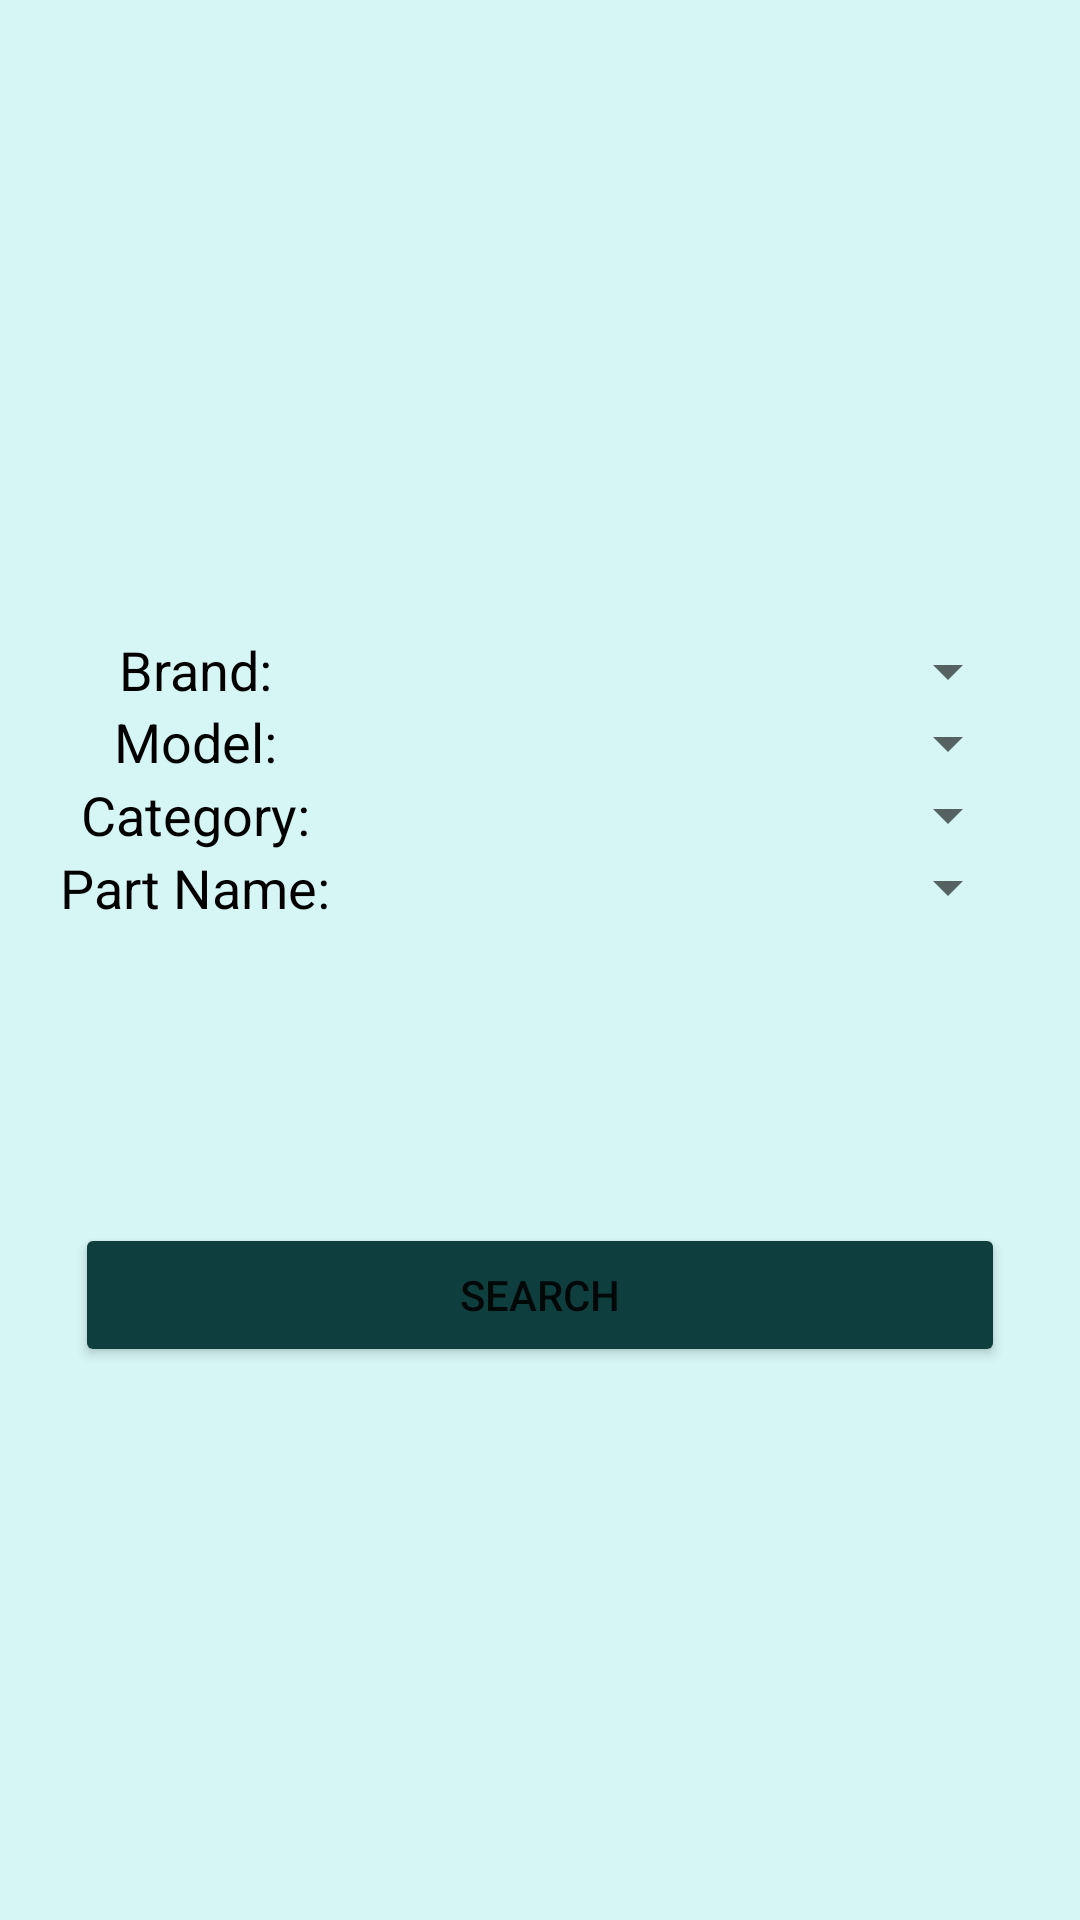

This screen was rendered from an Android layout file. Write that file and the resources it references.
<!-- AndroidManifest.xml: application theme Theme.AutoPartsShop -->
<!-- res/layout/fragment_home.xml -->
<?xml version="1.0" encoding="utf-8"?>
<androidx.constraintlayout.widget.ConstraintLayout xmlns:android="http://schemas.android.com/apk/res/android"
    xmlns:app="http://schemas.android.com/apk/res-auto"
    xmlns:tools="http://schemas.android.com/tools"
    android:layout_width="match_parent"
    android:layout_height="match_parent"
    android:background="@color/background"
    tools:context=".ui.home.HomeFragment">

    <TextView
        android:id="@+id/homeTitleTV"
        android:layout_width="match_parent"
        android:layout_height="wrap_content"
        android:layout_marginTop="50dp"
        android:layout_marginBottom="50dp"
        android:textAlignment="center"
        android:textSize="20sp"
        android:gravity="center"
        android:textColor="@color/black"
        app:layout_constraintBottom_toTopOf="@+id/homeBrandS"
        app:layout_constraintEnd_toEndOf="parent"
        app:layout_constraintHorizontal_bias="0.0"
        app:layout_constraintStart_toStartOf="parent"
        app:layout_constraintTop_toTopOf="parent"
        app:layout_constraintVertical_bias="0.0" />

    <TextView
        android:id="@+id/homeBrantTV"
        android:layout_width="100dp"
        android:layout_height="wrap_content"
        android:layout_marginStart="15dp"
        android:layout_marginTop="50dp"
        android:layout_marginEnd="10dp"
        android:text="Brand:"
        android:textColor="@color/black"
        android:gravity="center"
        android:textSize="18sp"
        app:layout_constraintBottom_toTopOf="@+id/homeModelTV"
        app:layout_constraintEnd_toStartOf="@+id/homeBrandS"
        app:layout_constraintHorizontal_bias="0.4"
        app:layout_constraintStart_toStartOf="parent"
        app:layout_constraintTop_toBottomOf="@+id/homeTitleTV"
        app:layout_constraintVertical_bias="0.0" />

    <Spinner
        android:id="@+id/homeBrandS"
        android:layout_width="0dp"
        android:layout_height="wrap_content"
        android:layout_marginStart="10dp"
        android:layout_marginTop="100dp"
        android:layout_marginEnd="20dp"
        android:gravity="center"
        app:layout_constraintBottom_toTopOf="@+id/homeModelS"
        app:layout_constraintEnd_toEndOf="parent"
        app:layout_constraintStart_toEndOf="@+id/homeBrantTV"
        app:layout_constraintTop_toBottomOf="@+id/homeTitleTV" />

    <TextView
        android:id="@+id/homeModelTV"
        android:layout_width="100dp"
        android:layout_height="wrap_content"
        android:layout_marginStart="15dp"
        android:layout_marginTop="-100dp"
        android:layout_marginEnd="10dp"
        android:text="Model:"
        android:textColor="@color/black"
        android:textSize="18sp"
        android:gravity="center"
        app:layout_constraintBottom_toTopOf="@+id/homePartCategoryTV"
        app:layout_constraintEnd_toStartOf="@+id/homeModelS"
        app:layout_constraintHorizontal_bias="0.0"
        app:layout_constraintStart_toStartOf="parent"
        app:layout_constraintTop_toBottomOf="@+id/homeBrantTV" />

    <Spinner
        android:id="@+id/homeModelS"
        android:layout_width="0dp"
        android:layout_height="wrap_content"
        android:layout_marginStart="10dp"
        android:layout_marginEnd="20dp"
        android:gravity="center"
        app:layout_constraintBottom_toTopOf="@+id/homePartCategoryS"
        app:layout_constraintEnd_toEndOf="parent"
        app:layout_constraintStart_toEndOf="@+id/homeModelTV"
        app:layout_constraintTop_toBottomOf="@+id/homeBrandS" />

    <TextView
        android:id="@+id/homePartCategoryTV"
        android:layout_width="100dp"
        android:layout_height="wrap_content"
        android:layout_marginStart="15dp"
        android:layout_marginEnd="10dp"
        android:text="Category:"
        android:textColor="@color/black"
        android:textSize="18sp"
        android:gravity="center"
        app:layout_constraintBottom_toTopOf="@+id/homePartNameTV"
        app:layout_constraintEnd_toStartOf="@+id/homePartCategoryS"
        app:layout_constraintHorizontal_bias="0.006"
        app:layout_constraintStart_toStartOf="parent"
        app:layout_constraintTop_toBottomOf="@+id/homeModelTV" />

    <Spinner
        android:id="@+id/homePartCategoryS"
        android:layout_width="0dp"
        android:layout_height="wrap_content"
        android:layout_marginStart="10dp"
        android:layout_marginEnd="20dp"
        android:gravity="center"
        app:layout_constraintBottom_toTopOf="@+id/homePartNameS"
        app:layout_constraintEnd_toEndOf="parent"
        app:layout_constraintStart_toEndOf="@+id/homePartCategoryTV"
        app:layout_constraintTop_toBottomOf="@+id/homeModelS" />

    <TextView
        android:id="@+id/homePartNameTV"
        android:layout_width="100dp"
        android:layout_height="wrap_content"
        android:layout_marginStart="15dp"
        android:layout_marginEnd="10dp"
        android:text="Part Name:"
        android:textColor="@color/black"
        android:textSize="18sp"
        android:gravity="center"
        app:layout_constraintBottom_toTopOf="@+id/homeFilterB"
        app:layout_constraintEnd_toStartOf="@+id/homePartNameS"
        app:layout_constraintHorizontal_bias="0.0"
        app:layout_constraintStart_toStartOf="parent"
        app:layout_constraintTop_toBottomOf="@+id/homePartCategoryTV" />

    <Spinner
        android:id="@+id/homePartNameS"
        android:layout_width="0dp"
        android:layout_height="wrap_content"
        android:layout_marginStart="10dp"
        android:layout_marginEnd="20dp"
        android:gravity="center"
        app:layout_constraintBottom_toTopOf="@+id/homeFilterB"
        app:layout_constraintEnd_toEndOf="parent"
        app:layout_constraintStart_toEndOf="@+id/homePartNameTV"
        app:layout_constraintTop_toBottomOf="@+id/homePartCategoryS" />

    <Button
        android:id="@+id/homeFilterB"
        android:layout_width="0dp"
        android:layout_height="wrap_content"
        android:layout_marginStart="25dp"
        android:layout_marginTop="100dp"
        android:layout_marginEnd="25dp"
        android:layout_marginBottom="200dp"
        android:text="Search"
        android:backgroundTint="#0f3e3e"
        app:layout_constraintBottom_toBottomOf="parent"
        app:layout_constraintEnd_toEndOf="parent"
        app:layout_constraintHorizontal_bias="0.0"
        app:layout_constraintStart_toStartOf="parent"
        app:layout_constraintTop_toBottomOf="@+id/homePartNameS" />



</androidx.constraintlayout.widget.ConstraintLayout>
<!-- resources referenced by this layout -->
<resources>
  <color name="background">#d6f5f5</color>
  <color name="black">#FF000000</color>
  <style name="Theme.AutoPartsShop" parent="Theme.MaterialComponents.DayNight.NoActionBar">
          
          <item name="colorPrimary">#239090</item>
          <item name="colorPrimaryVariant">@color/purple_700</item>
          <item name="colorOnPrimary">@color/white</item>
          
          <item name="colorSecondary">@color/teal_200</item>
          <item name="colorSecondaryVariant">@color/teal_700</item>
          <item name="colorOnSecondary">@color/black</item>
          
          <item name="android:statusBarColor">?attr/colorPrimaryVariant</item>
          
      </style>
  <color name="purple_700">#FF3700B3</color>
  <color name="white">#FFFFFFFF</color>
  <color name="teal_200">#FF03DAC5</color>
  <color name="teal_700">#FF018786</color>
</resources>
